Run: headless pygame with SDL's dummy video driver; simulated clock (each Clock.tick advances the game by its frame time, no real sleeping); random seed 0; keys injected as events and as key.get_pressed() state; no mouse input.
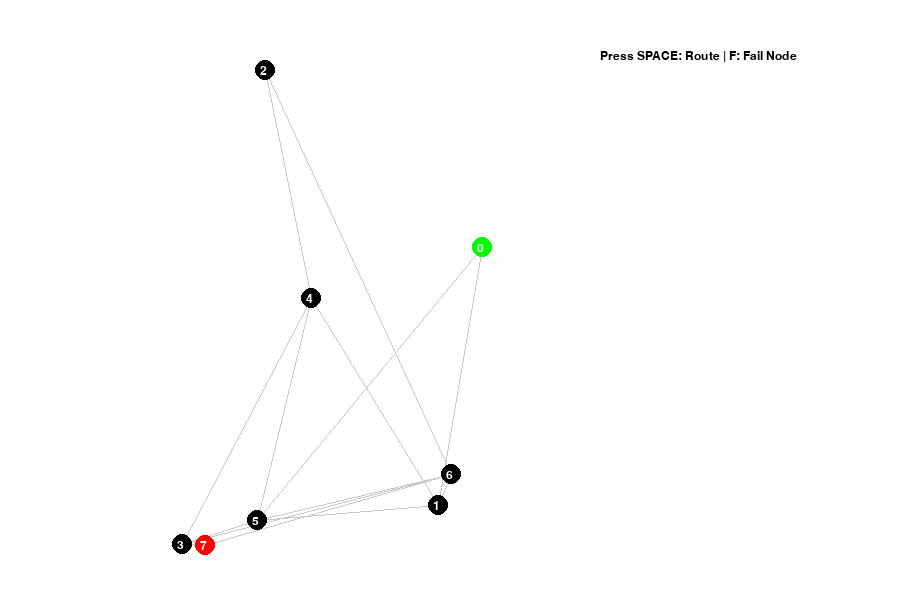
Frame 1 of 4 · flips 1–60 · no input
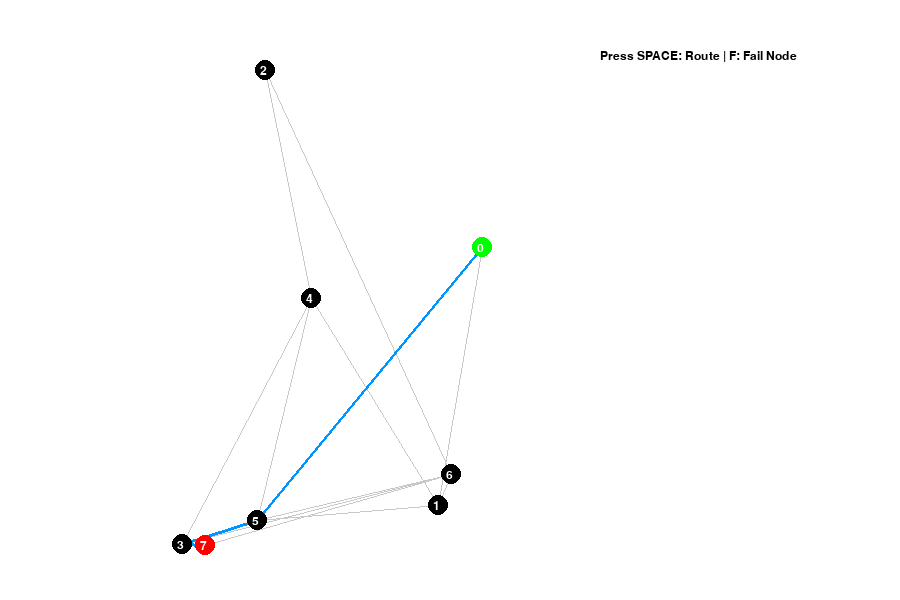
Frame 2 of 4 · flips 61–180 · tapped SPACE, RETURN · held RIGHT (→), D
Frame 3 of 4 · flips 181–300 · held DOWN (↓), S · screen unchanged from frame 2, image omitted
Frame 4 of 4 · flips 301–420 · held LEFT (←), A, UP (↑), W · screen unchanged from frame 3, image omitted

The pygame program that drew these frames:

import pygame
import heapq
import random

pygame.init()
WIDTH, HEIGHT = 900, 600
WIN = pygame.display.set_mode((WIDTH, HEIGHT))
pygame.display.set_caption("A* Network Routing Simulator")

FONT = pygame.font.SysFont("arial", 18)

WHITE=(255,255,255); BLACK=(0,0,0); BLUE=(0,150,255)
RED=(255,0,0); GREEN=(0,255,0); GREY=(200,200,200)

# Graph Node
class Node:
    def __init__(self, id, x, y):
        self.id = id
        self.x = x
        self.y = y
        self.neighbors = {}

# Heuristic (Euclidean)
def heuristic(a, b):
    return ((a.x-b.x)**2 + (a.y-b.y)**2)**0.5

# A* Algorithm
def astar(nodes, start, end):
    open_set = []
    heapq.heappush(open_set, (0, start))

    g = {n: float('inf') for n in nodes}
    g[start] = 0

    parent = {}

    while open_set:
        _, current = heapq.heappop(open_set)

        if current == end:
            path = []
            while current in parent:
                path.append(current)
                current = parent[current]
            path.append(start)
            return path[::-1]

        for neighbor, weight in current.neighbors.items():
            temp = g[current] + weight
            if temp < g[neighbor]:
                g[neighbor] = temp
                f = temp + heuristic(neighbor, end)
                heapq.heappush(open_set, (f, neighbor))
                parent[neighbor] = current

    return []

# Create Network
nodes = []
for i in range(8):
    nodes.append(Node(i, random.randint(50, 550), random.randint(50, 550)))

# Connect nodes randomly
for n in nodes:
    for other in nodes:
        if n != other and random.random() < 0.4:
            dist = int(heuristic(n, other))
            n.neighbors[other] = dist

start = nodes[0]
end = nodes[-1]

# Simulation
clock = pygame.time.Clock()
path = []
failed_node = None

running = True
while running:
    clock.tick(30)
    WIN.fill(WHITE)

    for event in pygame.event.get():
        if event.type == pygame.QUIT:
            running = False

        if event.type == pygame.KEYDOWN:
            if event.key == pygame.K_SPACE:
                path = astar(nodes, start, end)
            if event.key == pygame.K_f:
                failed_node = random.choice(nodes[1:-1])
                for n in nodes:
                    if failed_node in n.neighbors:
                        del n.neighbors[failed_node]

    # Draw edges
    for n in nodes:
        for neighbor in n.neighbors:
            pygame.draw.line(WIN, GREY, (n.x, n.y), (neighbor.x, neighbor.y), 1)

    # Draw path
    for i in range(len(path)-1):
        pygame.draw.line(WIN, BLUE, (path[i].x, path[i].y), (path[i+1].x, path[i+1].y), 3)

    # Draw nodes
    for n in nodes:
        color = GREEN if n == start else RED if n == end else BLACK
        if n == failed_node:
            color = (150,0,0)
        pygame.draw.circle(WIN, color, (n.x, n.y), 10)
        WIN.blit(FONT.render(str(n.id), True, WHITE), (n.x-5, n.y-5))

    # Instructions
    WIN.blit(FONT.render("Press SPACE: Route | F: Fail Node", True, BLACK), (600, 50))

    pygame.display.update()

pygame.quit()
